Run: headless pygame with SDL's dummy video driver; simulated clock (each Clock.tick advances the game by its frame time, no real sleeping); random seed 0; keys injected as events and as key.get_pressed() state; no mouse input.
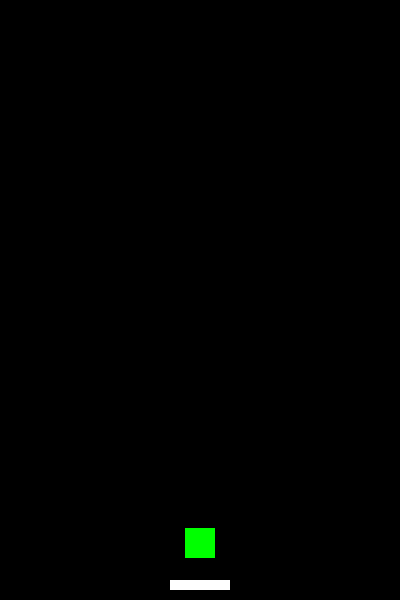
Frame 1 of 4 · flips 1–60 · no input
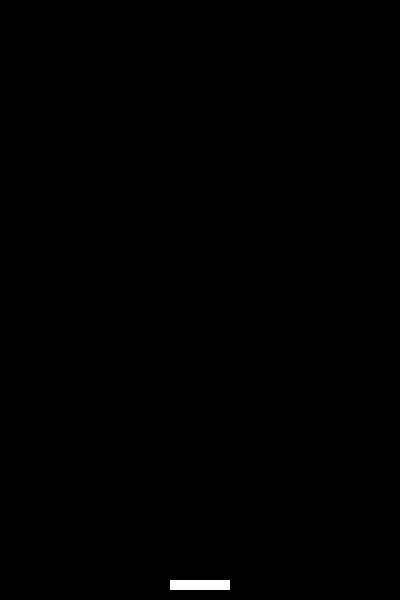
Frame 2 of 4 · flips 61–180 · tapped SPACE, RETURN · held RIGHT (→), D
Frame 3 of 4 · flips 181–300 · held DOWN (↓), S · screen unchanged from frame 2, image omitted
Frame 4 of 4 · flips 301–420 · held LEFT (←), A, UP (↑), W · screen unchanged from frame 3, image omitted

The pygame program that drew these frames:

###################### 載入套件 ######################
import pygame  # 匯入pygame模組
import sys  # 匯入系統模組

###################### 初始化設定 ######################
pygame.init()  # 初始化pygame
FPS = pygame.time.Clock()  # 設定FPS物件，控制遊戲更新速度

###################### 遊戲視窗設定 ######################
bg_x = 400  # 視窗寬度
bg_y = 600  # 視窗高度
bg_size = (bg_x, bg_y)
pygame.display.set_caption("Doodle Jump - 步驟4")  # 設定視窗標題
screen = pygame.display.set_mode(bg_size)  # 建立視窗


###################### 主角類別 ######################
class Player:
    def __init__(self, x, y, width, height, color):
        """
        初始化主角
        x, y: 主角左上角座標
        width, height: 主角寬高
        color: 主角顏色
        """
        self.x = x
        self.y = y
        self.width = width
        self.height = height
        self.color = color
        self.speed = 5  # 主角移動速度(每次移動5像素)
        # --- 步驟4新增 ---
        self.velocity_y = 0  # 垂直速度
        self.jump_power = -12  # 跳躍初始力量(負值向上)
        self.gravity = 0.5  # 重力加速度
        self.on_platform = False  # 是否站在平台上
        self.rect = pygame.Rect(
            self.x, self.y, self.width, self.height
        )  # 主角的矩形範圍

    def draw(self, display_area):
        """
        在指定畫布上繪製主角
        display_area: pygame畫布
        """
        pygame.draw.rect(display_area, self.color, self.rect)

    def move(self, direction, bg_x):
        """
        控制主角左右移動，並實現穿牆效果
        direction: -1(左移) 或 1(右移)
        bg_x: 視窗寬度
        """
        self.x += direction * self.speed  # 根據方向與速度調整x座標
        # 穿牆效果：如果主角完全移出左邊界，從右側出現
        if self.x + self.width < 0:
            self.x = bg_x
        # 穿牆效果：如果主角完全移出右邊界，從左側出現
        if self.x > bg_x:
            self.x = -self.width
        self.rect.x = self.x  # 更新rect位置

    def apply_gravity(self):
        """
        應用重力，讓主角自動下落
        """
        self.velocity_y += self.gravity  # 垂直速度增加重力
        self.y += self.velocity_y  # y座標根據速度變化
        self.rect.y = self.y  # 更新rect位置

    def check_platform_collision(self, platform):
        """
        檢查主角是否落在平台上，並處理彈跳
        platform: 平台物件
        """
        # 只在主角往下掉時檢查碰撞
        if self.velocity_y > 0:
            # 檢查主角底部與平台頂部是否重疊，且左右有交集
            if (
                self.rect.bottom >= platform.rect.top
                and self.rect.bottom <= platform.rect.top + 15  # 容錯範圍
                and self.rect.right > platform.rect.left
                and self.rect.left < platform.rect.right
            ):
                self.y = platform.rect.top - self.height  # 主角底部對齊平台頂部
                self.rect.y = self.y  # 更新rect位置
                self.velocity_y = self.jump_power  # 彈跳(向上)
                self.on_platform = True
            else:
                self.on_platform = False


###################### 平台類別 ######################
class Platform:
    def __init__(self, x, y, width, height, color):
        """
        初始化平台
        x, y: 平台左上角座標
        width, height: 平台寬高
        color: 平台顏色
        """
        self.rect = pygame.Rect(x, y, width, height)  # 平台的矩形範圍
        self.color = color  # 平台顏色

    def draw(self, display_area):
        """
        在指定畫布上繪製平台
        display_area: pygame畫布
        """
        pygame.draw.rect(display_area, self.color, self.rect)


###################### 主角設定 ######################
player_w = 30  # 主角寬度
player_h = 30  # 主角高度
player_color = (0, 255, 0)  # 主角顏色(綠色)
# 主角初始位置：底部中間，底部上方50像素
player_x = bg_x // 2 - player_w // 2
player_y = bg_y - player_h - 50
# 建立主角物件
player = Player(player_x, player_y, player_w, player_h, player_color)

###################### 平台設定 ######################
platform_w = 60  # 平台寬度
platform_h = 10  # 平台高度
platform_x = (bg_x - platform_w) // 2  # 平台水平置中
platform_y = bg_y - platform_h - 10  # 平台放在視窗底部上方10像素
platform_color = (255, 255, 255)  # 平台顏色(白色)
# 建立平台物件
platform = Platform(platform_x, platform_y, platform_w, platform_h, platform_color)

###################### 主程式 ######################
while True:
    FPS.tick(60)  # 每秒最多更新60次，讓遊戲流暢且不會過快
    for event in pygame.event.get():
        if event.type == pygame.QUIT:  # 按下視窗關閉鍵(X)
            pygame.quit()
            sys.exit()

    # 取得目前按下的按鍵狀態
    keys = pygame.key.get_pressed()
    # 如果按下左方向鍵，主角向左移動
    if keys[pygame.K_LEFT]:
        player.move(-1, bg_x)
    # 如果按下右方向鍵，主角向右移動
    if keys[pygame.K_RIGHT]:
        player.move(1, bg_x)

    # --- 步驟4: 應用重力與平台碰撞 ---
    player.apply_gravity()  # 主角自動下落
    player.check_platform_collision(platform)  # 檢查是否落在平台上並彈跳

    screen.fill((0, 0, 0))  # 填滿黑色背景
    # 呼叫主角的draw方法繪製主角
    player.draw(screen)
    # 呼叫平台的draw方法繪製平台
    platform.draw(screen)

    pygame.display.update()  # 更新畫面
